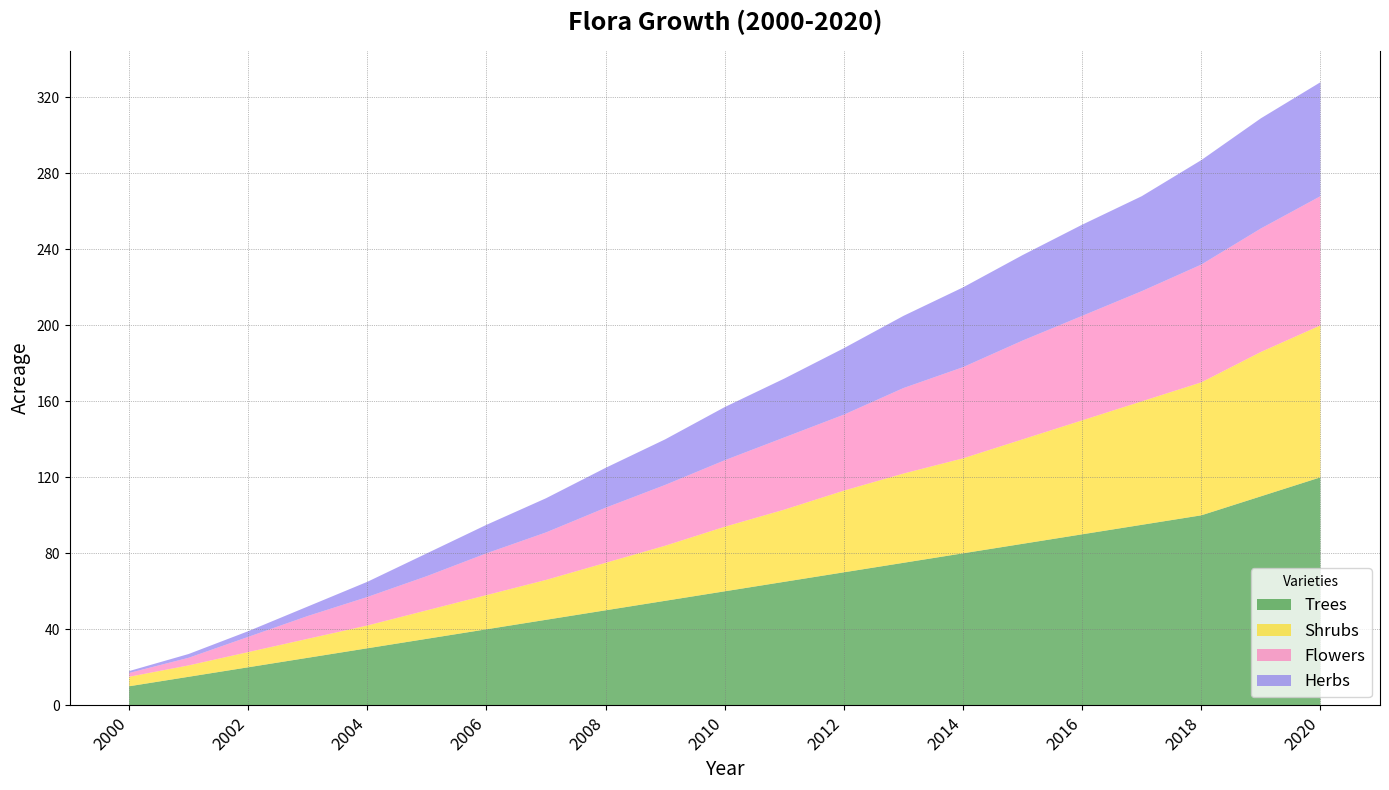

This figure's Python source:
import matplotlib.pyplot as plt
import numpy as np

years = np.arange(2000, 2021)

trees_area = np.array([10, 15, 20, 25, 30, 35, 40, 45, 50, 55, 60, 65, 70, 75, 80, 85, 90, 95, 100, 110, 120])
shrubs_area = np.array([5, 6, 8, 10, 12, 15, 18, 21, 25, 29, 34, 38, 43, 47, 50, 55, 60, 65, 70, 76, 80])
flowers_area = np.array([2, 4, 8, 12, 15, 18, 22, 25, 29, 32, 35, 38, 40, 45, 48, 52, 55, 58, 62, 65, 68])
herbs_area = np.array([1, 2, 3, 5, 8, 12, 15, 18, 21, 24, 28, 31, 35, 38, 42, 45, 48, 50, 55, 58, 60])

fig, ax = plt.subplots(figsize=(14, 8))
ax.stackplot(
    years,
    trees_area,
    shrubs_area,
    flowers_area,
    herbs_area,
    labels=['Trees', 'Shrubs', 'Flowers', 'Herbs'],
    colors=['#228B22', '#FFD700', '#FF69B4', '#7B68EE'],
    alpha=0.6
)

ax.set_title("Flora Growth (2000-2020)", fontsize=18, fontweight='bold', pad=15)
ax.set_xlabel("Year", fontsize=14)
ax.set_ylabel("Acreage", fontsize=14)

ax.set_xticks(years[::2])
ax.set_xticklabels([str(year) for year in years[::2]], rotation=45, ha='right', fontsize=12)
ax.yaxis.set_major_locator(plt.MaxNLocator(integer=True))

ax.legend(title="Varieties", fontsize=12, loc='lower right')

ax.grid(True, linestyle=':', color='gray', linewidth=0.5)
ax.spines['top'].set_visible(False)

plt.tight_layout()

plt.show()
